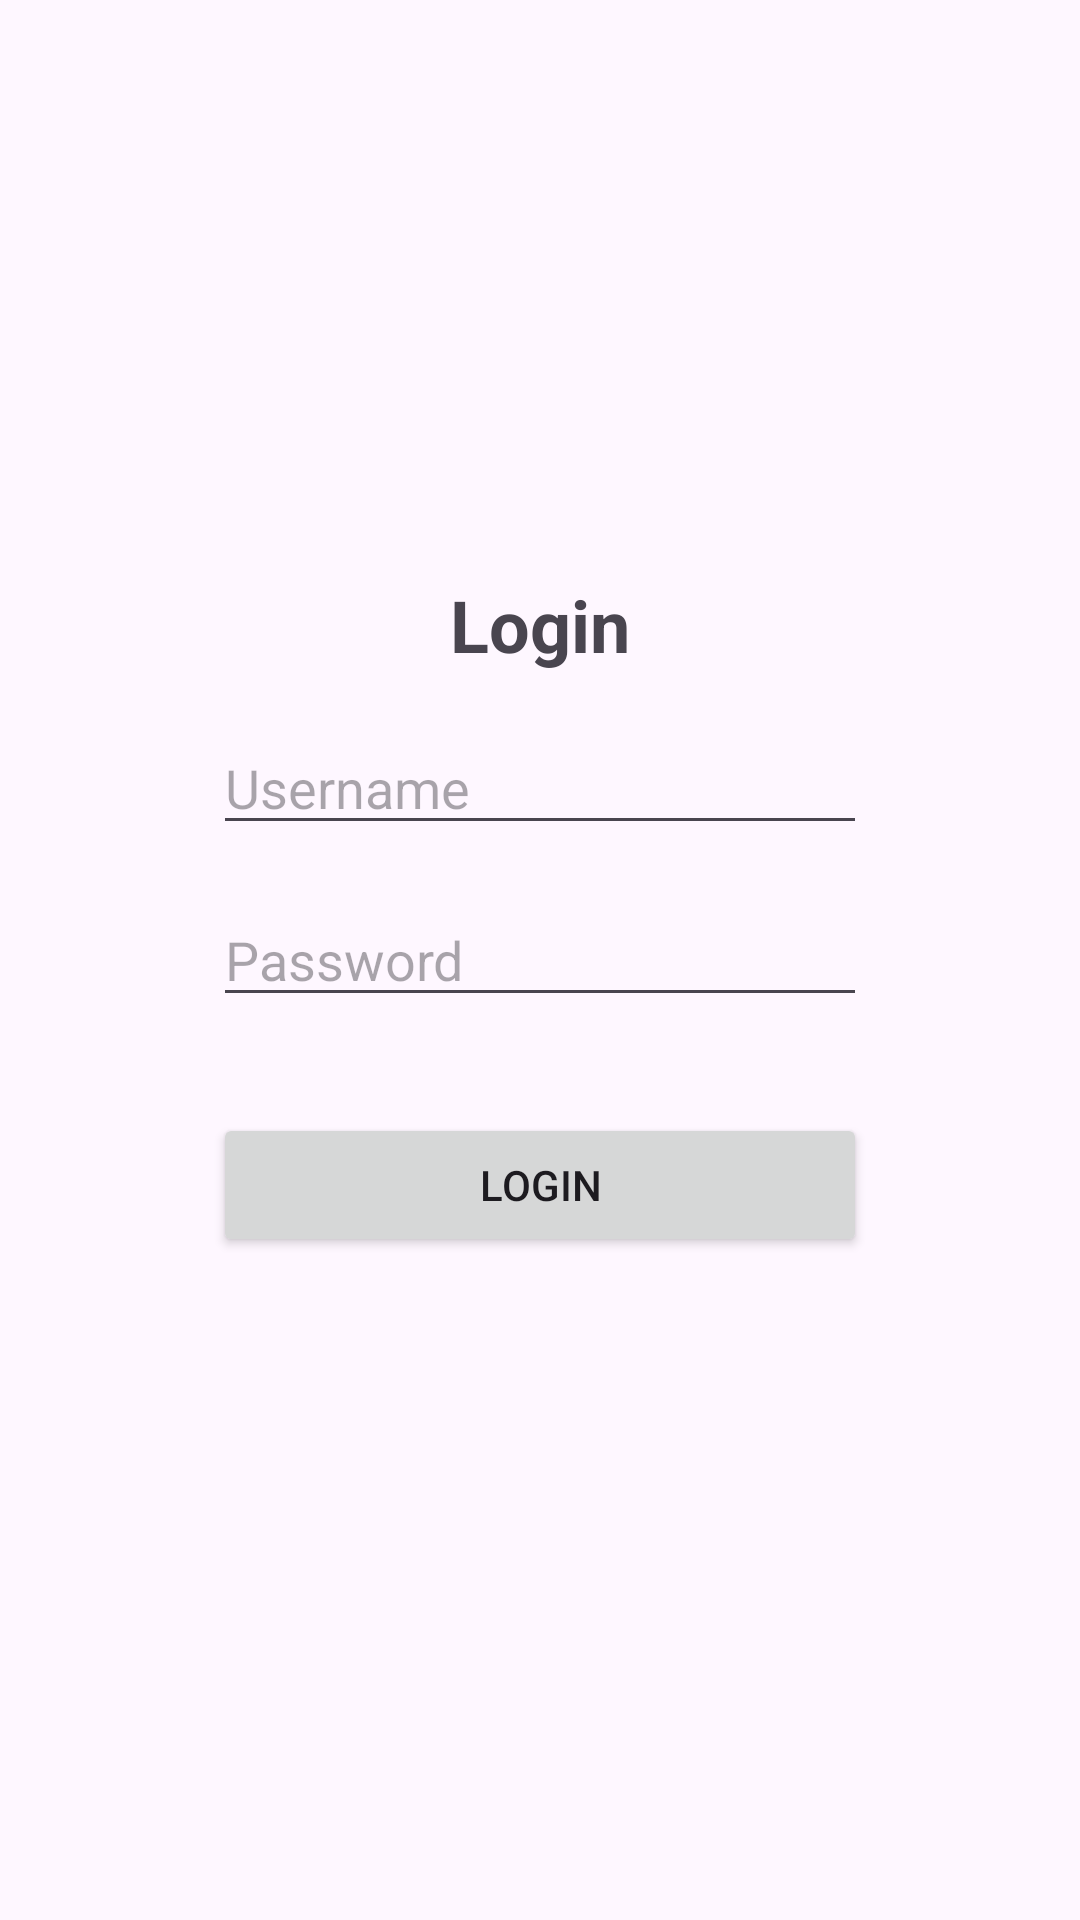

Reconstruct the res/layout file that produces this screen, plus the resources it refers to.
<!-- AndroidManifest.xml: application theme Theme.UTS_Mobile_MuhammadKrisvanantaMuflihAfif -->
<!-- res/layout/tiga_nomor.xml -->
<?xml version="1.0" encoding="utf-8"?>
<androidx.constraintlayout.widget.ConstraintLayout xmlns:android="http://schemas.android.com/apk/res/android"
    xmlns:app="http://schemas.android.com/apk/res-auto"
    xmlns:tools="http://schemas.android.com/tools"
    android:id="@+id/main"
    android:layout_width="match_parent"
    android:layout_height="match_parent"
    tools:context=".NomorTiga">


    <androidx.constraintlayout.widget.Guideline
        android:id="@+id/guideline"
        android:layout_width="wrap_content"
        android:layout_height="wrap_content"
        android:orientation="horizontal"
        app:layout_constraintGuide_percent="0.3" />

    <TextView
        android:id="@+id/judul"
        android:layout_width="wrap_content"
        android:layout_height="wrap_content"
        android:text="Login"
        android:textSize="24dp"
        android:textStyle="bold"
        app:layout_constraintEnd_toEndOf="parent"
        app:layout_constraintHorizontal_bias="0.5"
        app:layout_constraintStart_toStartOf="parent"
        app:layout_constraintTop_toBottomOf="@+id/guideline" />

    <EditText
        android:id="@+id/username_field"
        android:layout_width="218dp"
        android:layout_height="wrap_content"
        android:layout_marginTop="16dp"
        android:hint="Username"
        app:layout_constraintEnd_toEndOf="parent"
        app:layout_constraintHorizontal_bias="0.5"
        app:layout_constraintStart_toStartOf="parent"
        app:layout_constraintTop_toBottomOf="@+id/judul" />

    <EditText
        android:id="@+id/password_field"
        android:layout_width="218dp"
        android:layout_height="wrap_content"
        android:layout_marginTop="16dp"
        android:hint="Password"
        app:layout_constraintEnd_toEndOf="parent"
        app:layout_constraintHorizontal_bias="0.5"
        app:layout_constraintStart_toStartOf="parent"
        app:layout_constraintTop_toBottomOf="@+id/username_field" />

    <Button
        android:id="@+id/login_button"
        android:layout_width="218dp"
        android:layout_height="wrap_content"
        android:layout_marginTop="32dp"
        android:text="Login"
        app:layout_constraintEnd_toEndOf="parent"
        app:layout_constraintHorizontal_bias="0.5"
        app:layout_constraintStart_toStartOf="parent"
        app:layout_constraintTop_toBottomOf="@+id/password_field" />


</androidx.constraintlayout.widget.ConstraintLayout>
<!-- resources referenced by this layout -->
<resources>
  <style name="Theme.UTS_Mobile_MuhammadKrisvanantaMuflihAfif" parent="Base.Theme.UTS_Mobile_MuhammadKrisvanantaMuflihAfif" />
  <style name="Base.Theme.UTS_Mobile_MuhammadKrisvanantaMuflihAfif" parent="Theme.Material3.DayNight.NoActionBar">
          
          
      </style>
</resources>
